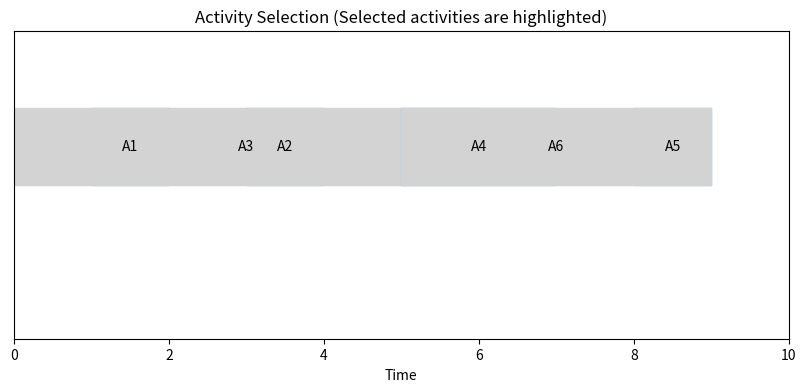

Python code for this plot:
import matplotlib.pyplot as plt
import matplotlib.patches as patches

def activity_selection(start, end):
    selected_activities = [0]  # Always select the first activity
    i = 0
    for j in range(1, len(start)):
        if start[j] >= end[i]:
            selected_activities.append(j)
            i = j
    return selected_activities

def plot_activities(start, end, selected_activities):
    fig, ax = plt.subplots(figsize=(10, 4))
    y = 0  # Vertical position for plotting each activity

    # Plot each activity as a block
    for i in range(len(start)):
        color = 'skyblue' if i in selected_activities else 'lightgrey'
        ax.add_patch(patches.Rectangle((start[i], y), end[i] - start[i], 0.5, color=color, edgecolor="black"))
        plt.text(start[i] + (end[i] - start[i]) / 2, y + 0.25, f"A{i+1}", ha="center", va="center")

    # Set plot limits and labels
    ax.set_xlim(0, max(end) + 1)
    ax.set_ylim(-1, 1)
    ax.set_xlabel("Time")
    ax.set_yticks([])
    plt.title("Activity Selection (Selected activities are highlighted)")
    plt.show()

# Sample activity times
start_times = [1, 3, 0, 5, 8, 5]
end_times = [2, 4, 6, 7, 9, 9]

# Get selected activities using the greedy algorithm
selected = activity_selection(start_times, end_times)

# Plot the activities with the selected ones highlighted
plot_activities(start_times, end_times, selected)